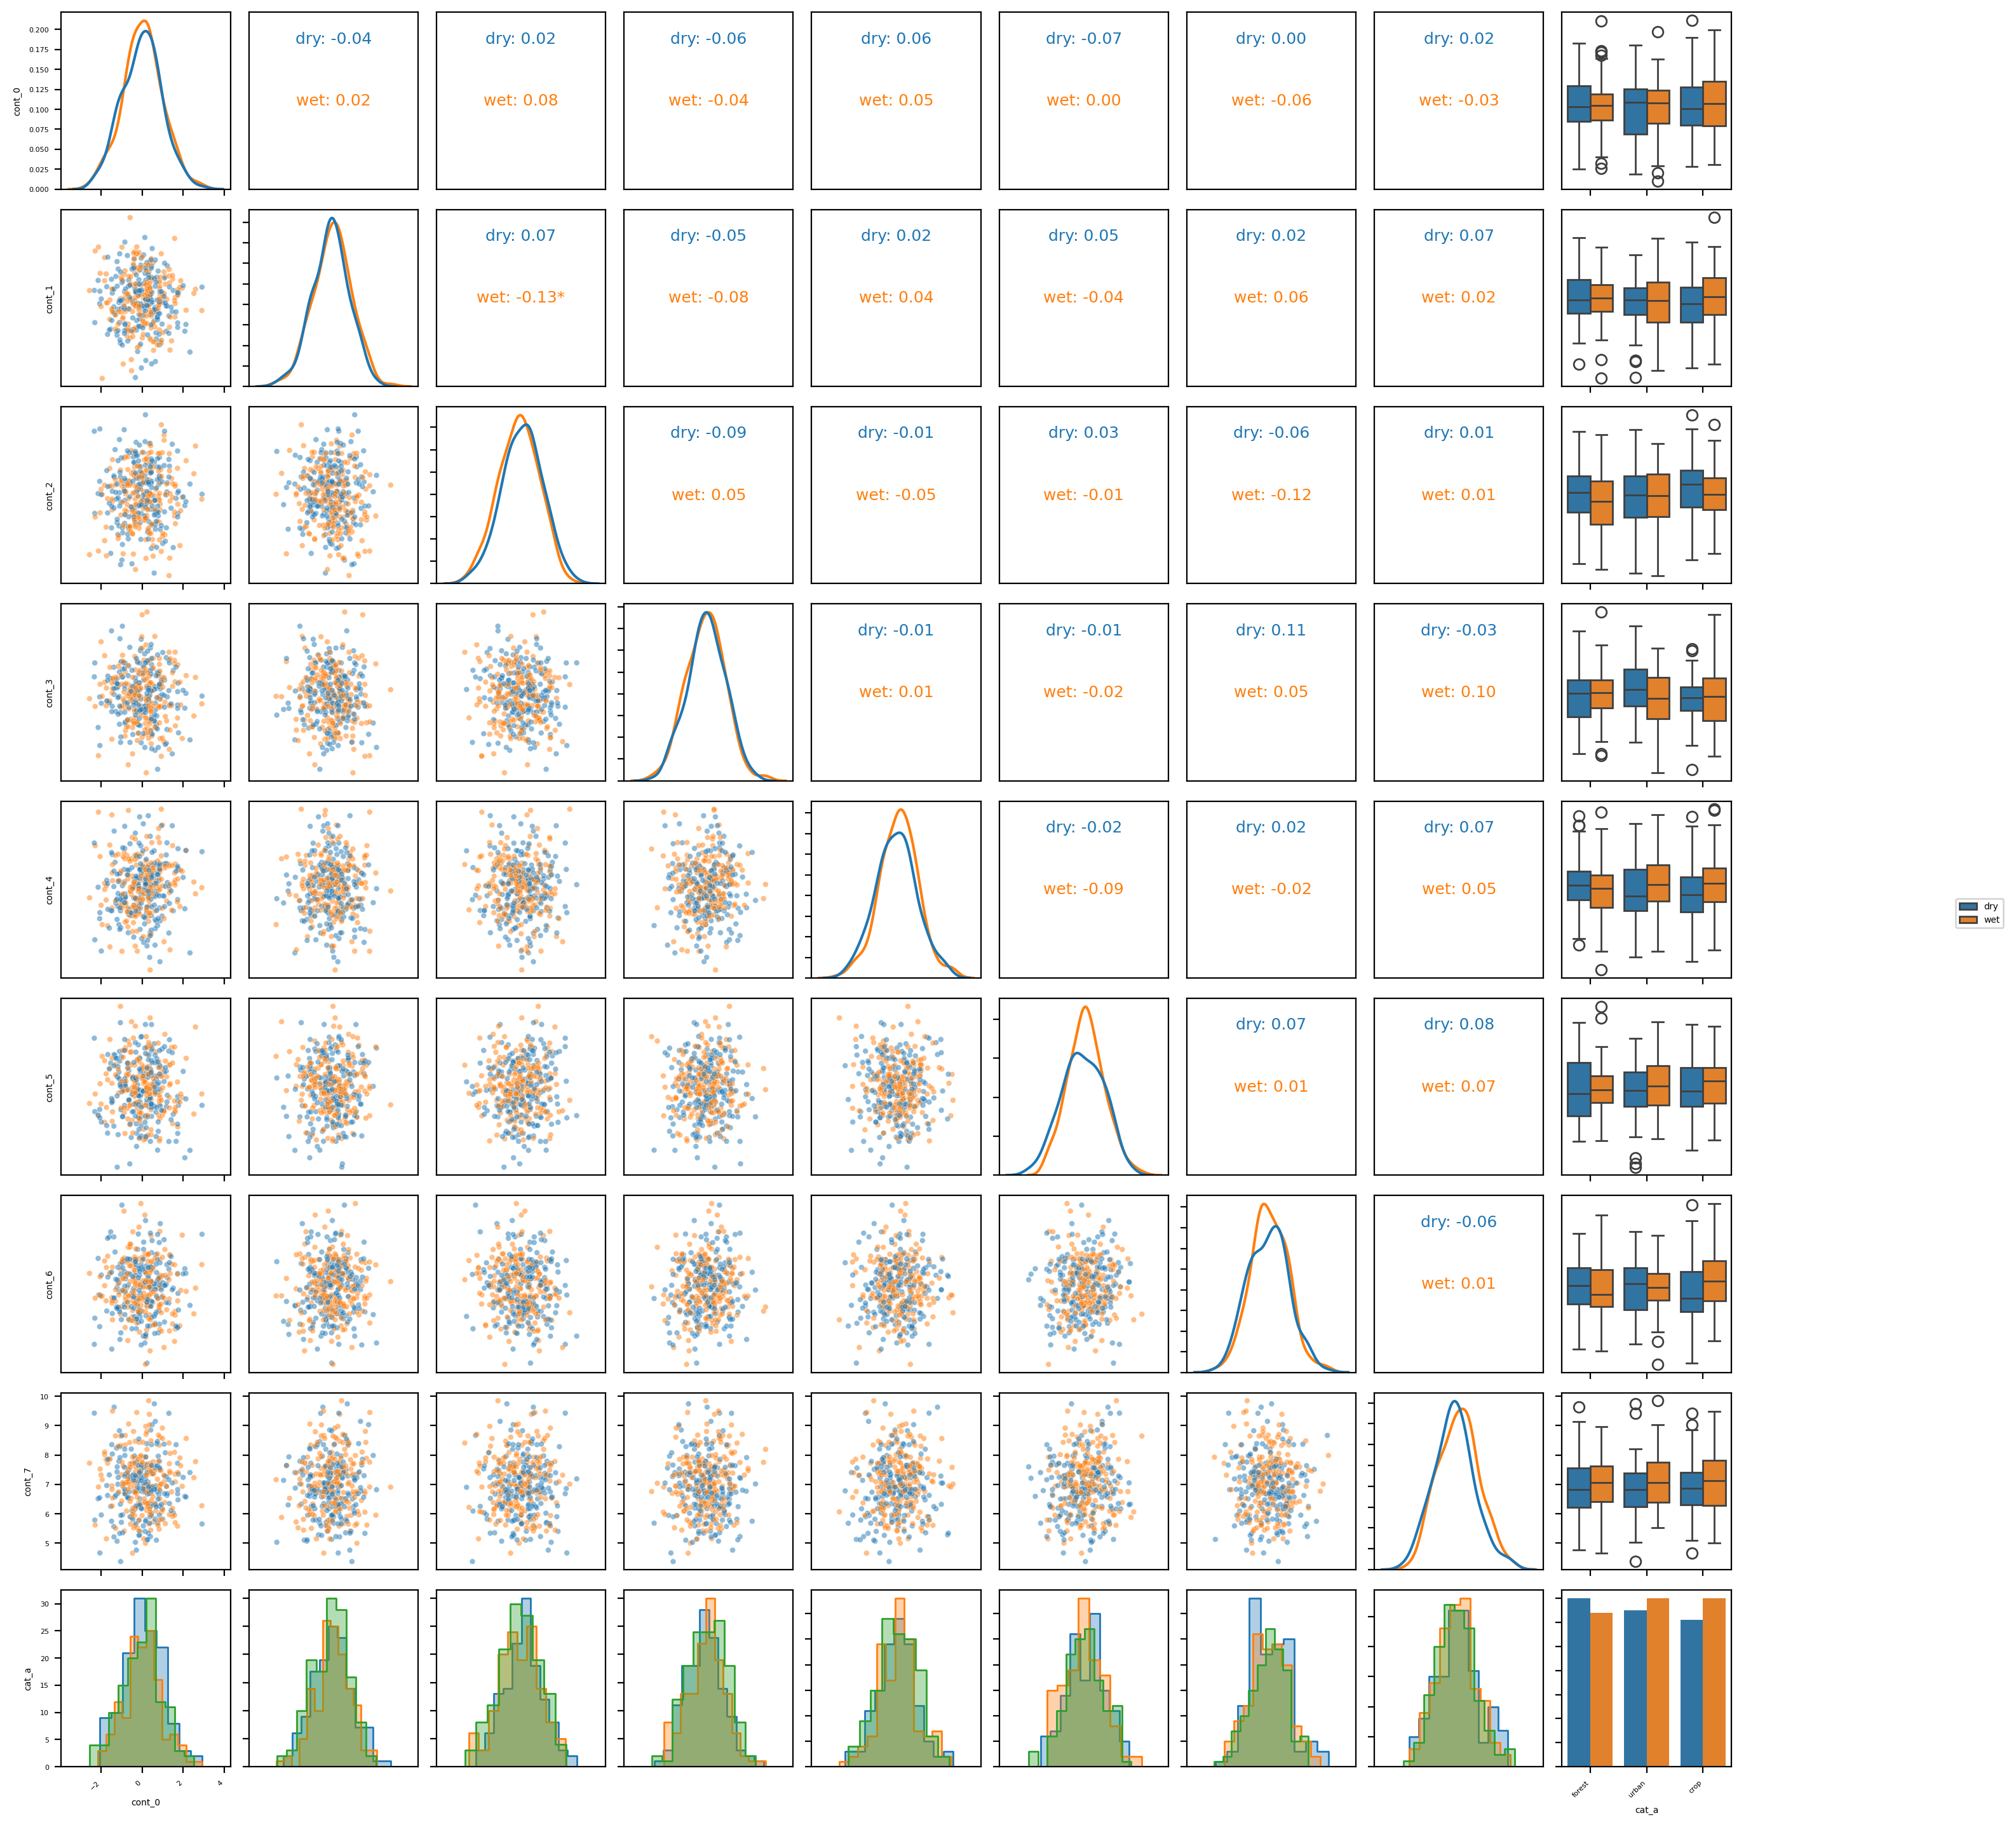

Write the Python code that produced this figure.
# %%
import numpy as np
import pandas as pd

from mixpairs import ggpairs

# %%
rng = np.random.default_rng(42)
n = 500
df = pd.DataFrame({f"cont_{i}": rng.normal(loc=i, scale=1.0, size=n) for i in range(8)})
df["cat_a"] = rng.choice(["forest", "crop", "urban"], size=n)
df["cat_b"] = rng.choice(["dry", "wet"], size=n)

fig, axes = ggpairs(df, columns=list(df.columns), hue="cat_b", height=1.6, aspect=1.0, subsample=400)
fig.savefig("05_large_grid.png", dpi=200, bbox_inches="tight")
